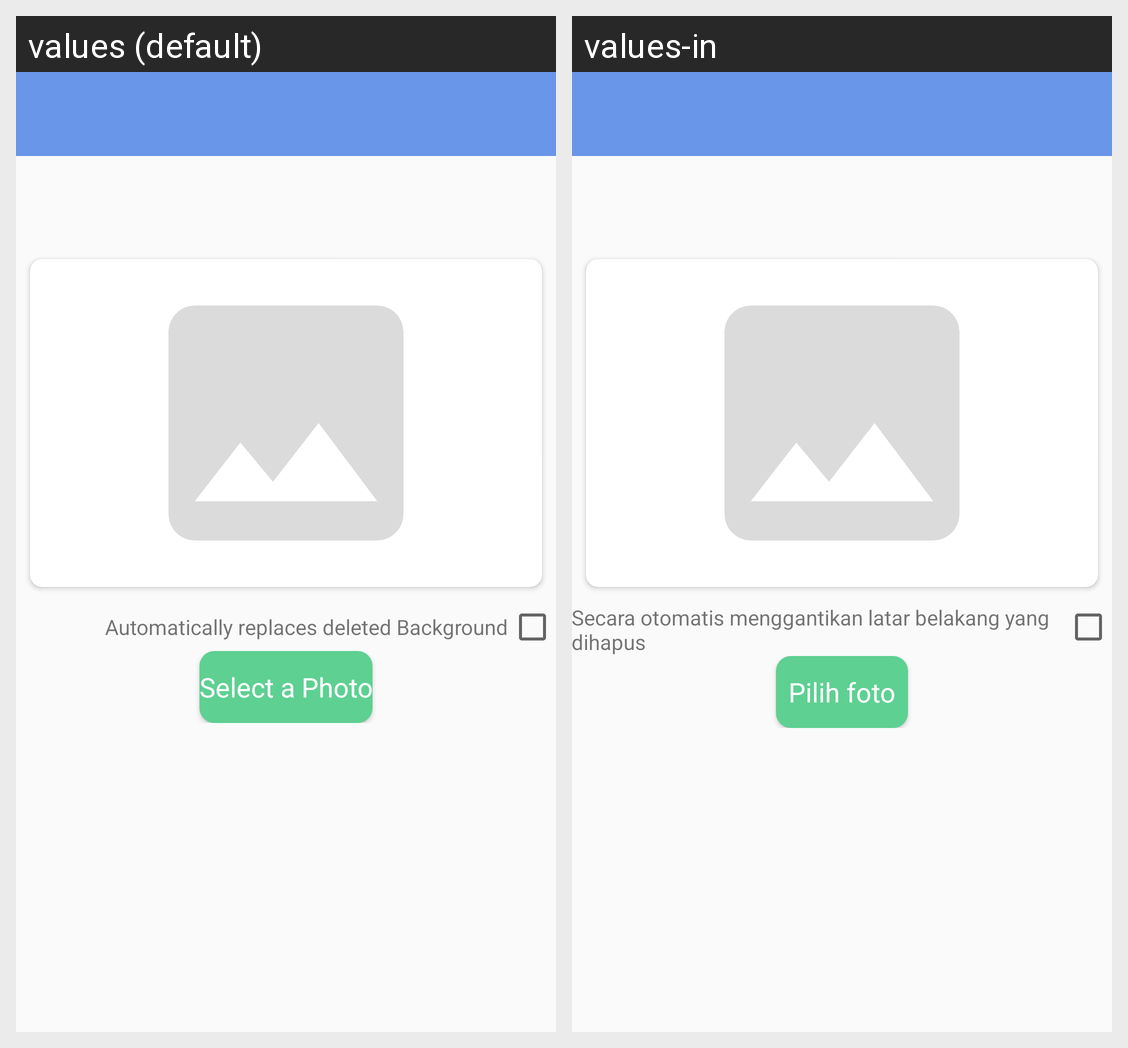

Here is an Android app screen in its default locale and in the app's own translations. Write out the translated-string differences for the strings that appear on this screen.
Android screen res/layout/app_bar_main.xml rendered under 2 locales, left to right: values (default), values-in. Device: Nexus 5 (rendered at 1080×1920; each locale shown at half size, 540×960, under a caption strip naming it); theme AppTheme.
Strings drawn on this screen, with the default value and each locale's value (text and hints the layout hard-codes, and strings that could not be matched under every locale, appear in the picture but are not listed):

automatically_replace_bg_text
  values: Automatically replaces deleted Background
  values-in: Secara otomatis menggantikan latar belakang yang dihapus

select_a_photo
  values: Select a Photo
  values-in: Pilih foto
